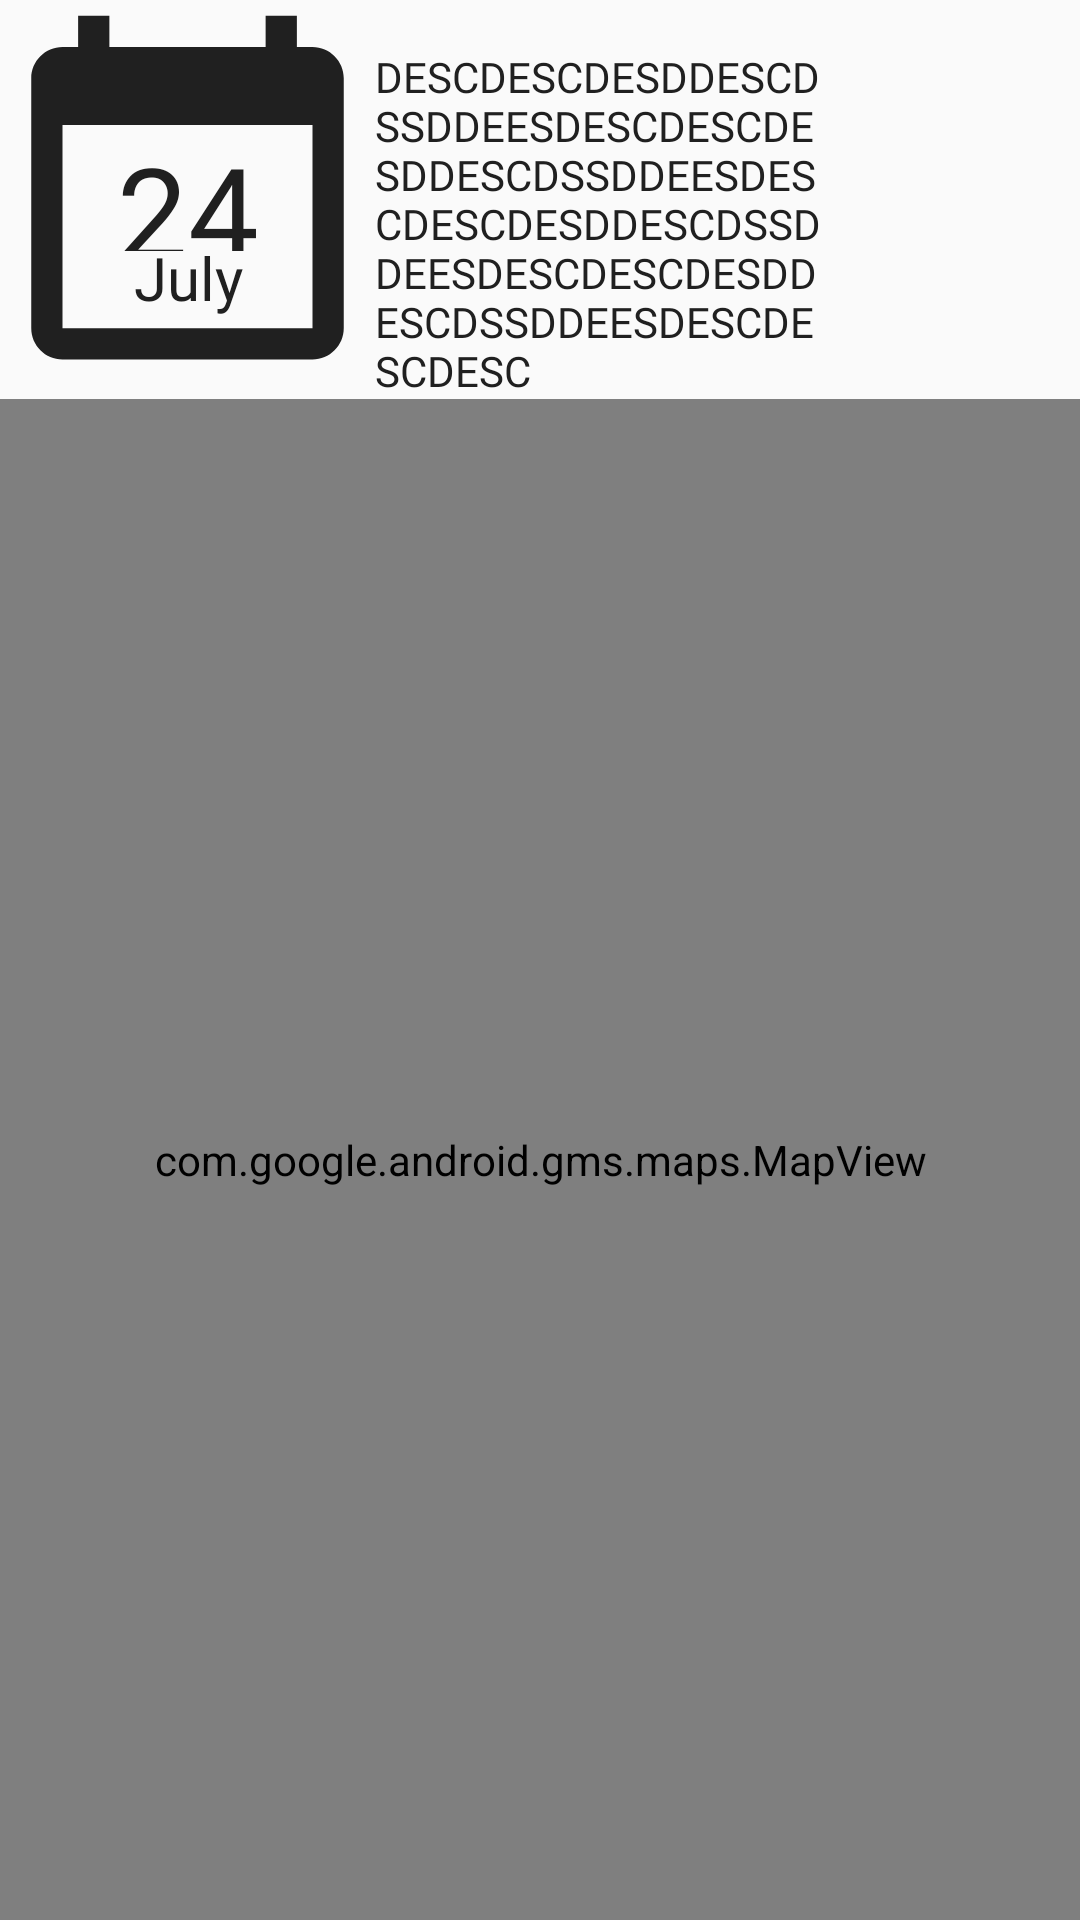

The Android layout XML behind this screen, and the referenced resources:
<!-- AndroidManifest.xml: application theme AppTheme -->
<!-- res/layout/group_meeting_details_holder.xml -->
<?xml version="1.0" encoding="utf-8"?>
<androidx.constraintlayout.widget.ConstraintLayout
    xmlns:android="http://schemas.android.com/apk/res/android"
    xmlns:app="http://schemas.android.com/apk/res-auto"
    xmlns:tools="http://schemas.android.com/tools"
    android:layout_width="match_parent"
    android:layout_height="match_parent"
    android:background="@android:color/transparent">

    <ImageView
        android:id="@+id/imageView4"
        android:layout_width="125dp"
        android:layout_height="125dp"
        android:src="@drawable/calendar_150"
        android:tint="@color/oppBackground"
        app:layout_constraintStart_toStartOf="parent"
        app:layout_constraintTop_toTopOf="parent"
        tools:ignore="UseAppTint" />

    <TextView
        android:id="@+id/group_meetings_day_textView"
        android:layout_width="wrap_content"
        android:layout_height="42dp"
        android:fontFamily="@font/archivo_black"
        android:text="24"
        android:textColor="@color/oppBackground"
        android:textSize="42sp"
        app:layout_constraintBottom_toBottomOf="@+id/imageView4"
        app:layout_constraintEnd_toEndOf="@+id/imageView4"
        app:layout_constraintStart_toStartOf="@+id/imageView4"
        app:layout_constraintTop_toTopOf="parent" />

    <TextView
        android:id="@+id/group_meetings_month_textView"
        android:layout_width="wrap_content"
        android:layout_height="wrap_content"
        android:layout_marginTop="-5dp"
        android:text="July"
        android:textColor="@color/oppBackground"
        android:textSize="20sp"
        app:layout_constraintEnd_toEndOf="@+id/group_meetings_day_textView"
        app:layout_constraintStart_toStartOf="@+id/group_meetings_day_textView"
        app:layout_constraintTop_toBottomOf="@+id/group_meetings_day_textView" />

    <ImageView
        android:id="@+id/group_meetings_subject_imageView"
        android:layout_width="75dp"
        android:layout_height="100dp"
        app:layout_constraintBottom_toBottomOf="@+id/imageView4"
        app:layout_constraintEnd_toEndOf="parent"
        app:layout_constraintTop_toTopOf="@+id/imageView4"
        app:srcCompat="@drawable/groups_subjects"
        app:tint="@color/oppBackground" />

    <TextView
        android:id="@+id/group_meetings_description_textView"
        android:layout_width="0dp"
        android:layout_height="wrap_content"
        android:layout_marginTop="16dp"
        android:layout_marginEnd="8dp"
        android:text="DESCDESCDESDDESCDSSDDEESDESCDESCDESDDESCDSSDDEESDESCDESCDESDDESCDSSDDEESDESCDESCDESDDESCDSSDDEESDESCDESCDESC"
        android:textColor="@color/oppBackground"
        app:layout_constraintEnd_toStartOf="@+id/group_meetings_subject_imageView"
        app:layout_constraintStart_toEndOf="@+id/imageView4"
        app:layout_constraintTop_toTopOf="@+id/imageView4" />

    <com.google.android.gms.maps.MapView
        android:id="@+id/group_meetings_mapView"
        android:layout_width="0dp"
        android:layout_height="0dp"
        android:layout_marginTop="8dp"
        app:layout_constraintBottom_toBottomOf="parent"
        app:layout_constraintEnd_toEndOf="parent"
        app:layout_constraintStart_toStartOf="parent"
        app:layout_constraintTop_toBottomOf="@+id/imageView4" />

</androidx.constraintlayout.widget.ConstraintLayout>
<!-- resources referenced by this layout -->
<resources>
  <color name="oppBackground">#202020</color>
  <!-- drawable calendar_150 (drawable) -->
  <vector android:height="150dp" android:tint="?attr/colorControlNormal"
      android:viewportHeight="24" android:viewportWidth="24"
      android:width="150dp" xmlns:android="http://schemas.android.com/apk/res/android">
      <path android:fillColor="@android:color/white" android:pathData="M20,3h-1L19,1h-2v2L7,3L7,1L5,1v2L4,3c-1.1,0 -2,0.9 -2,2v16c0,1.1 0.9,2 2,2h16c1.1,0 2,-0.9 2,-2L22,5c0,-1.1 -0.9,-2 -2,-2zM20,21L4,21L4,8h16v13z"/>
  </vector>
  <style name="AppTheme" parent="Theme.AppCompat.Light.NoActionBar">
          
          <item name="windowActionBar">false</item>
          <item name="windowNoTitle">true</item>
          <item name="colorPrimary">@color/colorPrimary</item>
          <item name="colorPrimaryDark">@color/backgroundSec</item>
          <item name="colorAccent">@color/colorAccent</item>
          <item name="android:navigationBarColor">@color/backgroundSec</item>
          <item name="fontFamily">@font/gotham_medium</item>
          <item name="textAllCaps">false</item>
      </style>
  <color name="colorPrimary">#FFA952</color>
  <color name="backgroundSec">#9F9F9F</color>
  <color name="colorAccent">#FFA952</color>
</resources>
